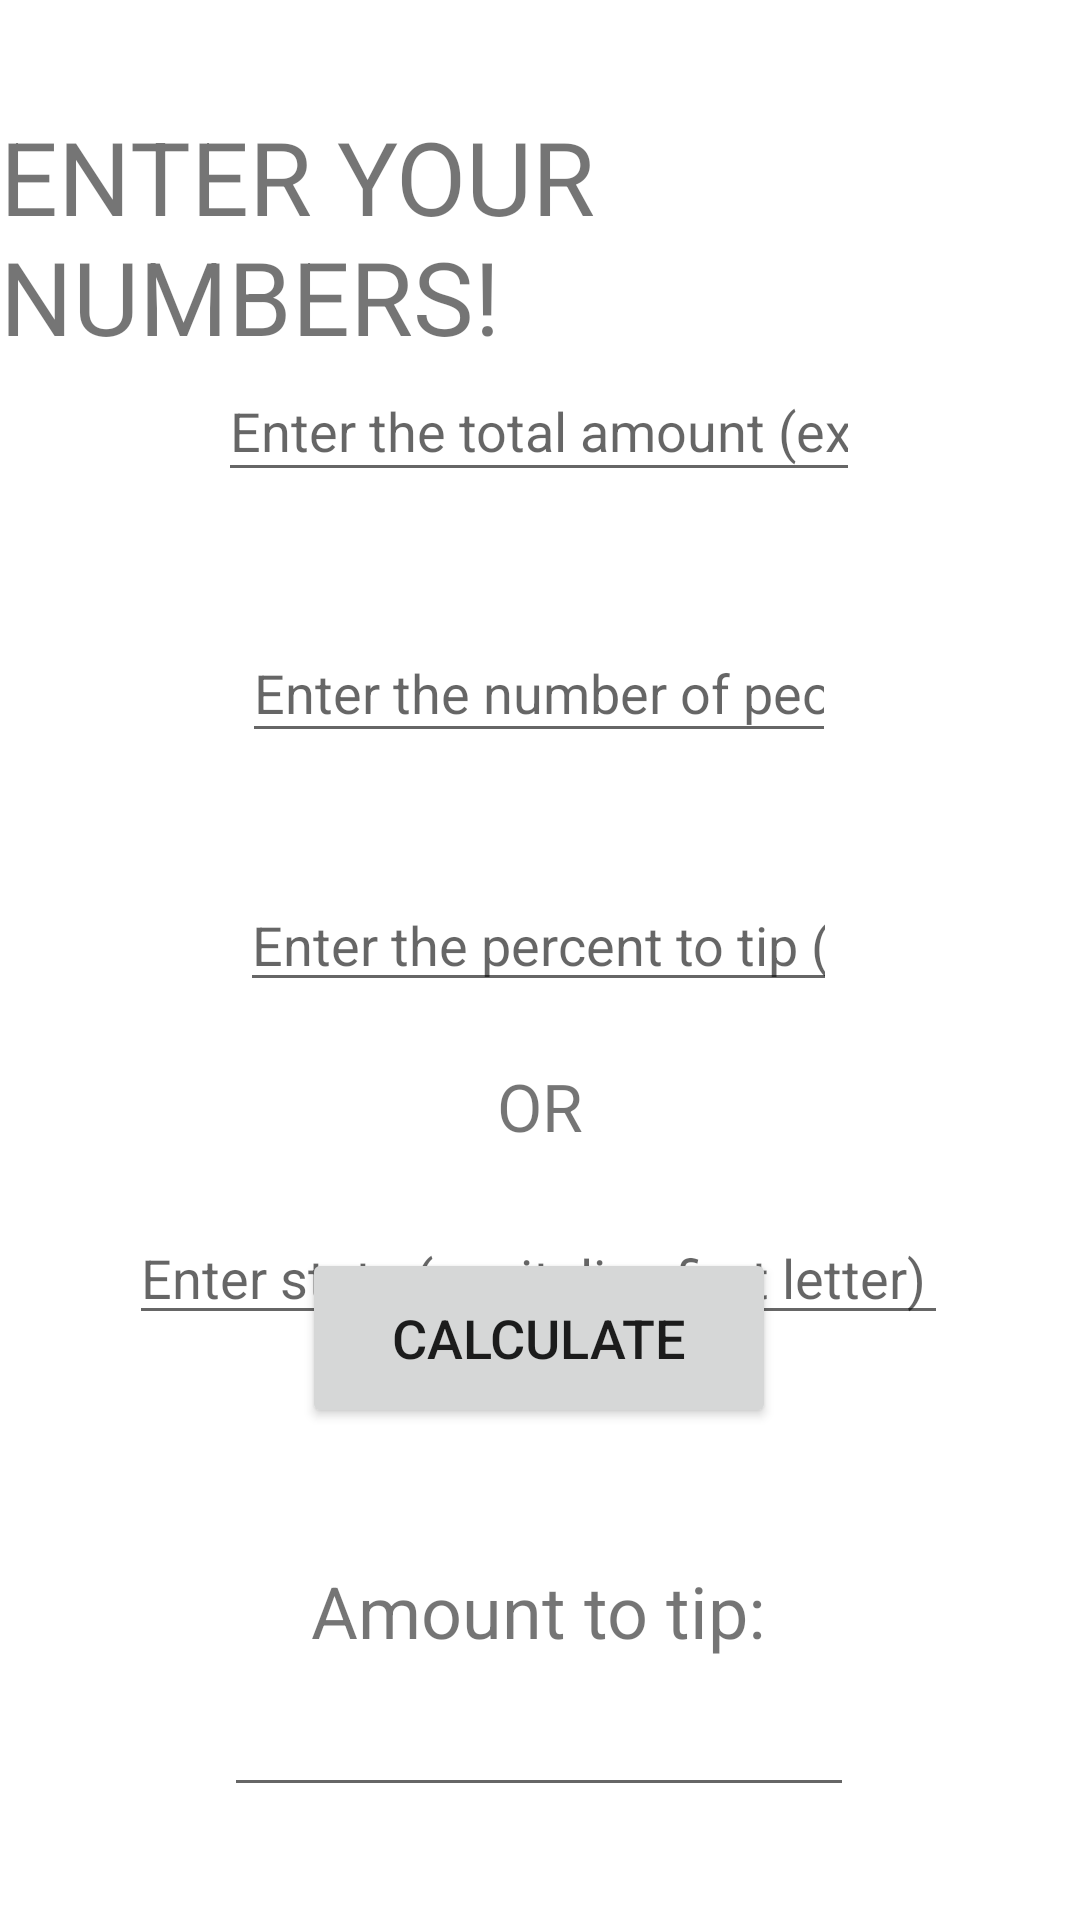

Reconstruct the res/layout file that produces this screen, plus the resources it refers to.
<!-- AndroidManifest.xml: application theme Theme.FinalProject -->
<!-- res/layout/activity_main.xml -->
<?xml version="1.0" encoding="utf-8"?>
<androidx.constraintlayout.widget.ConstraintLayout xmlns:android="http://schemas.android.com/apk/res/android"
    xmlns:app="http://schemas.android.com/apk/res-auto"
    xmlns:tools="http://schemas.android.com/tools"
    android:layout_width="match_parent"
    android:layout_height="match_parent"
    tools:context=".MainActivity">

    <EditText
        android:id="@+id/editTextNumber"
        android:layout_width="198dp"
        android:layout_height="43dp"
        android:layout_marginBottom="44dp"
        android:ems="10"
        android:hint="@string/enter_people"
        android:inputType="number"
        app:layout_constraintBottom_toTopOf="@+id/editTextNumberDecimal2"
        app:layout_constraintEnd_toEndOf="parent"
        app:layout_constraintHorizontal_bias="0.497"
        app:layout_constraintStart_toStartOf="parent" />

    <Button
        android:id="@+id/calc_button"
        android:layout_width="158dp"
        android:layout_height="60dp"
        android:layout_marginBottom="164dp"
        android:text="@string/calc_button"
        android:textSize="18sp"
        app:layout_constraintBottom_toBottomOf="parent"
        app:layout_constraintEnd_toEndOf="parent"
        app:layout_constraintHorizontal_bias="0.498"
        app:layout_constraintStart_toStartOf="parent" />

    <EditText
        android:id="@+id/editTextNumber2"
        android:layout_width="wrap_content"
        android:layout_height="wrap_content"
        android:ems="10"
        android:inputType="number"
        app:layout_constraintBottom_toBottomOf="parent"
        app:layout_constraintEnd_toEndOf="parent"
        app:layout_constraintHorizontal_bias="0.497"
        app:layout_constraintStart_toStartOf="parent"
        app:layout_constraintTop_toBottomOf="@+id/calc_button"
        app:layout_constraintVertical_bias="0.692" />

    <EditText
        android:id="@+id/editTextTextPersonName"
        android:layout_width="273dp"
        android:layout_height="39dp"
        android:layout_marginTop="72dp"
        android:ems="10"
        android:hint="@string/enter_state"
        android:inputType="textPersonName"
        app:layout_constraintEnd_toEndOf="parent"
        app:layout_constraintHorizontal_bias="0.496"
        app:layout_constraintStart_toStartOf="parent"
        app:layout_constraintTop_toBottomOf="@+id/editTextNumberDecimal2" />

    <EditText
        android:id="@+id/editTextNumberDecimal"
        android:layout_width="214dp"
        android:layout_height="44dp"
        android:layout_marginTop="120dp"
        android:layout_marginBottom="44dp"
        android:ems="10"
        android:hint="@string/enter_total"
        android:inputType="numberDecimal"
        app:layout_constraintBottom_toTopOf="@+id/editTextNumber"
        app:layout_constraintEnd_toEndOf="parent"
        app:layout_constraintHorizontal_bias="0.497"
        app:layout_constraintStart_toStartOf="parent"
        app:layout_constraintTop_toTopOf="parent" />

    <EditText
        android:id="@+id/editTextNumberDecimal2"
        android:layout_width="199dp"
        android:layout_height="39dp"
        android:layout_marginBottom="44dp"
        android:ems="10"
        android:hint="@string/enter_percent"
        android:inputType="numberDecimal"
        app:layout_constraintBottom_toTopOf="@+id/editTextTextPersonName"
        app:layout_constraintEnd_toEndOf="parent"
        app:layout_constraintHorizontal_bias="0.497"
        app:layout_constraintStart_toStartOf="parent" />

    <TextView
        android:id="@+id/textView"
        android:layout_width="wrap_content"
        android:layout_height="wrap_content"
        android:layout_marginBottom="8dp"
        android:text="@string/tip_amount"
        android:textSize="24sp"
        app:layout_constraintBottom_toTopOf="@+id/editTextNumber2"
        app:layout_constraintEnd_toEndOf="parent"
        app:layout_constraintHorizontal_bias="0.498"
        app:layout_constraintStart_toStartOf="parent" />

    <TextView
        android:id="@+id/textView2"
        android:layout_width="wrap_content"
        android:layout_height="wrap_content"
        android:layout_marginTop="20dp"
        android:text="@string/or_button"
        android:textSize="22sp"
        app:layout_constraintEnd_toEndOf="parent"
        app:layout_constraintStart_toStartOf="parent"
        app:layout_constraintTop_toBottomOf="@+id/editTextNumberDecimal2" />

    <TextView
        android:id="@+id/textView3"
        android:layout_width="wrap_content"
        android:layout_height="wrap_content"
        android:layout_marginTop="36dp"
        android:text="@string/enter_numbers"
        android:textSize="34sp"
        app:layout_constraintEnd_toEndOf="parent"
        app:layout_constraintHorizontal_bias="0.496"
        app:layout_constraintStart_toStartOf="parent"
        app:layout_constraintTop_toTopOf="parent" />
</androidx.constraintlayout.widget.ConstraintLayout>
<!-- resources referenced by this layout -->
<resources>
  <string name="calc_button">CALCULATE</string>
  <string name="enter_numbers">ENTER YOUR NUMBERS!</string>
  <string name="enter_people">Enter the number of people</string>
  <string name="enter_percent">Enter the percent to tip (ex. 20)</string>
  <string name="enter_state">Enter state (capitalize first letter)</string>
  <string name="enter_total">Enter the total amount (ex. 24.80)</string>
  <string name="or_button">OR</string>
  <string name="tip_amount">Amount to tip:</string>
  <style name="Theme.FinalProject" parent="Theme.MaterialComponents.DayNight.DarkActionBar">
          
          <item name="colorPrimary">@color/custom_tan</item>
          <item name="colorPrimaryVariant">@color/custom_dtan</item>
          <item name="colorOnPrimary">@color/white</item>
          
          <item name="colorSecondary">@color/custom_tan</item>
          <item name="colorSecondaryVariant">@color/teal_700</item>
          <item name="colorOnSecondary">@color/black</item>
          
          <item name="android:statusBarColor" tools:targetApi="l">?attr/colorPrimaryVariant</item>
          
      </style>
  <color name="custom_tan">#E1C743</color>
  <color name="custom_dtan">#E49C1E</color>
  <color name="white">#FFFFFFFF</color>
  <color name="teal_700">#FF018786</color>
  <color name="black">#FF000000</color>
</resources>
